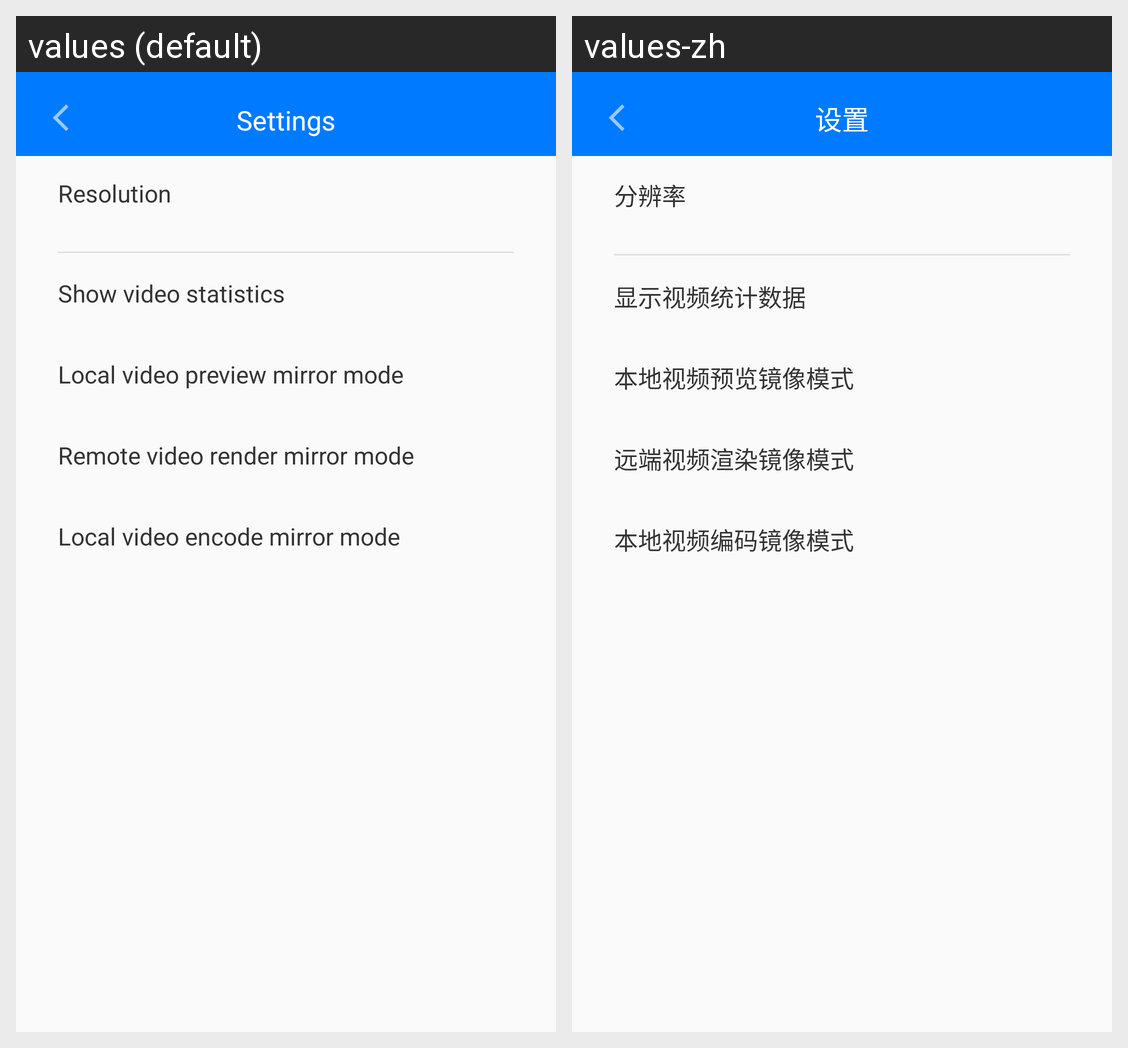

This grid shows one Android layout under two languages. Give, for every string resource on the screen, its name, the default text and each shown locale's text.
Android screen res/layout/activity_settings.xml rendered under 2 locales, left to right: values (default), values-zh. Device: Nexus 5 (rendered at 1080×1920; each locale shown at half size, 540×960, under a caption strip naming it); theme Theme.AppCompat.Light.NoActionBar.
Strings drawn on this screen, with the default value and each locale's value (text and hints the layout hard-codes, and strings that could not be matched under every locale, appear in the picture but are not listed):

setting_title
  values: Settings
  values-zh: 设置

setting_resolution_title
  values: Resolution
  values-zh: 分辨率

setting_stats_title
  values: Show video statistics
  values-zh: 显示视频统计数据

setting_mirror_local_title
  values: Local video preview mirror mode
  values-zh: 本地视频预览镜像模式

setting_mirror_remote_title
  values: Remote video render mirror mode
  values-zh: 远端视频渲染镜像模式

setting_mirror_encode_title
  values: Local video encode mirror mode
  values-zh: 本地视频编码镜像模式
